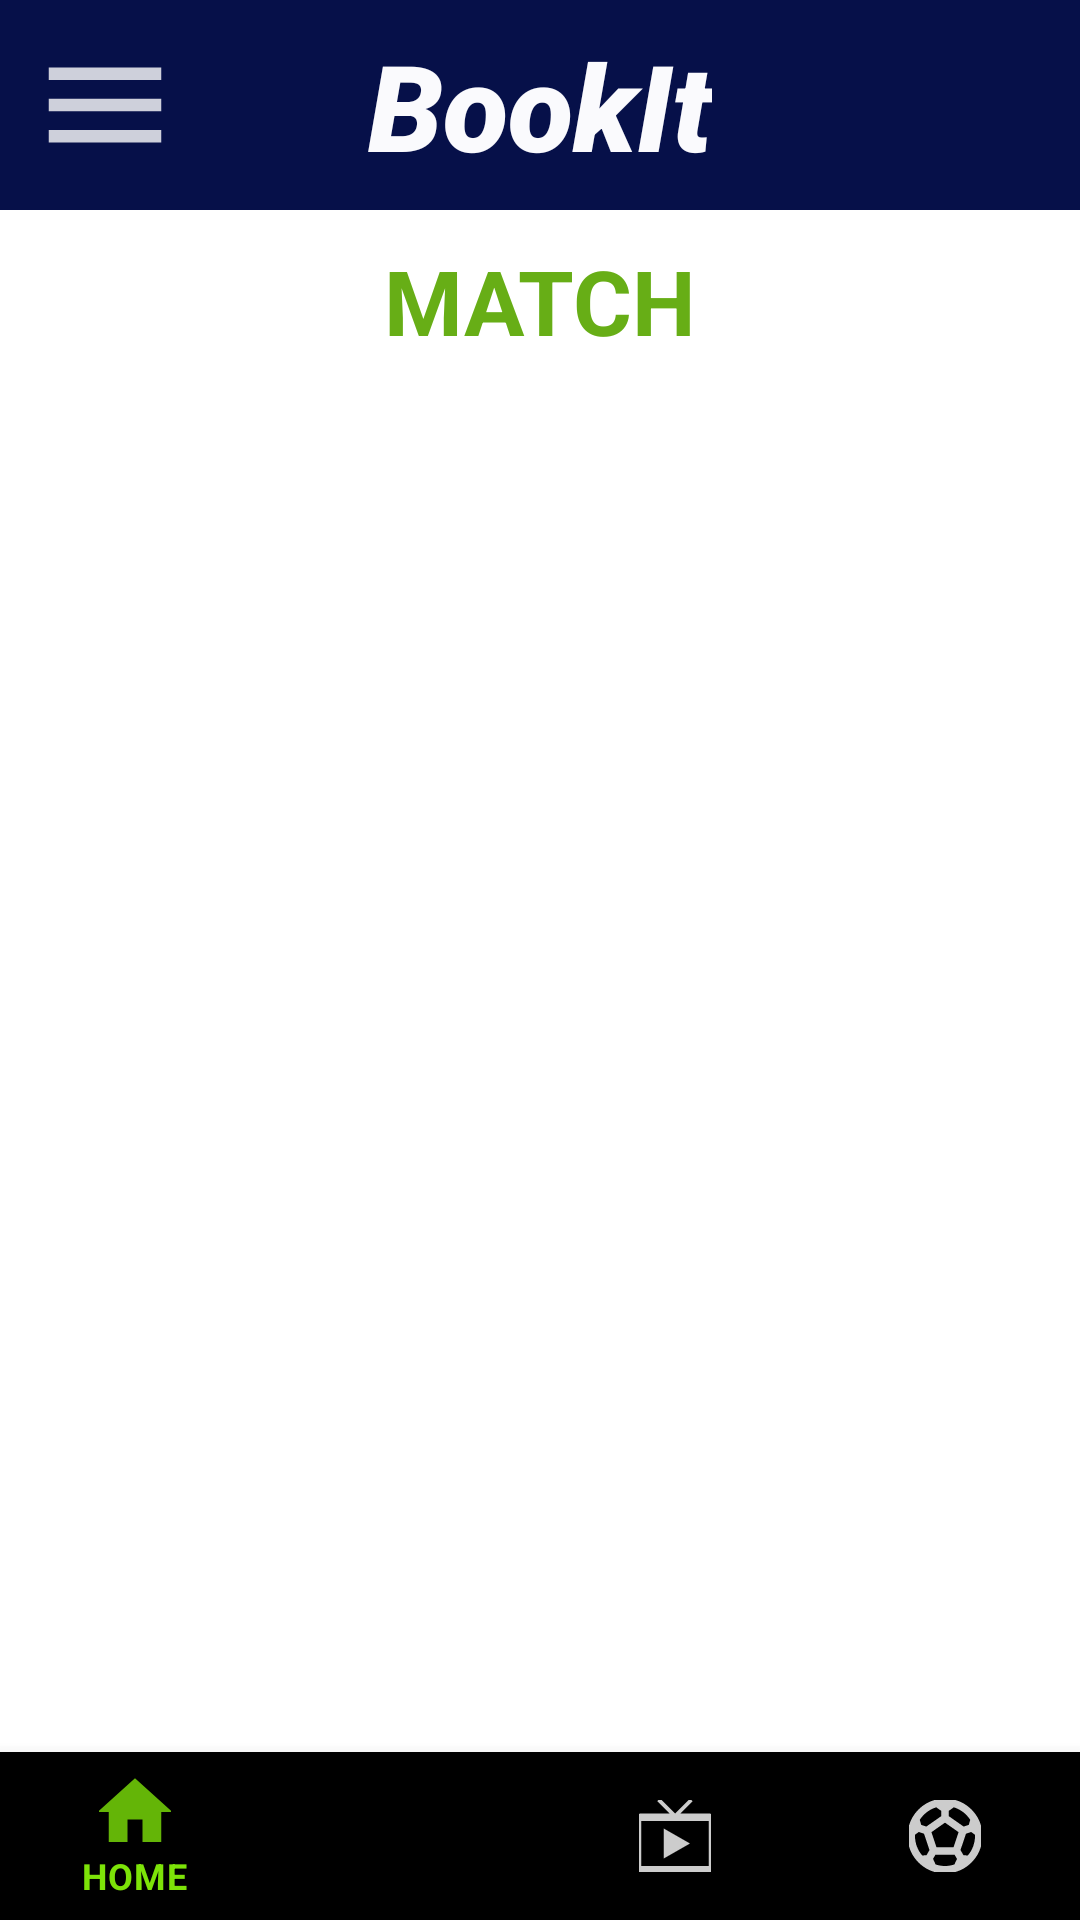

Write the Android layout XML for this screen, with the resource values it uses.
<!-- AndroidManifest.xml: application theme Theme.ImageSlider -->
<!-- res/layout/activity_match.xml -->
<?xml version="1.0" encoding="utf-8"?>
<RelativeLayout xmlns:android="http://schemas.android.com/apk/res/android"
    xmlns:app="http://schemas.android.com/apk/res-auto"
    xmlns:tools="http://schemas.android.com/tools"
    android:layout_width="match_parent"
    android:layout_height="match_parent"
    tools:context=".Match">

    <include
        android:id="@+id/topbar"
        layout="@layout/topmenu"
        android:layout_width="wrap_content"
        android:layout_height="wrap_content"
        android:layout_alignParentTop="true" />
    <TextView
        android:layout_width="match_parent"
        android:layout_height="wrap_content"
        android:layout_below="@+id/topbar"
        android:text="MATCH"
        android:textSize="30sp"
        android:textColor="#67AE16"
        android:textStyle="bold"
        android:gravity="center"
        android:padding="10dp"/>
    <com.google.android.material.bottomnavigation.BottomNavigationView
        android:layout_width="match_parent"
        android:layout_height="wrap_content"
        android:id="@+id/bottombar"
        app:itemBackground="@color/black"
        app:itemTextColor="@drawable/bottombar"
        app:itemIconTint="@drawable/bottombar"
        app:menu="@menu/menu"
        android:layout_alignParentBottom="true"
        />
</RelativeLayout>
<!-- res/layout/topmenu.xml (included above) -->
<?xml version="1.0" encoding="utf-8"?>
<RelativeLayout xmlns:android="http://schemas.android.com/apk/res/android"
    xmlns:tools="http://schemas.android.com/tools"
    android:layout_width="wrap_content"
    android:layout_height="wrap_content">

    <RelativeLayout
        android:id="@+id/toolbar"
        android:layout_width="match_parent"
        android:layout_height="wrap_content"
        android:background="#061049"
        android:padding="5dp"
        tools:ignore="ExtraText,UselessParent">

        <ImageView
            android:id="@+id/Mainmenubtn"
            android:layout_width="wrap_content"
            android:layout_height="wrap_content"
            android:layout_marginEnd="60dp"
            android:padding="10dp"
            android:src="@drawable/menu" />

        <TextView
            android:id="@+id/txtheader"
            android:layout_width="wrap_content"
            android:layout_height="wrap_content"
            android:layout_centerInParent="true"
            android:fontFamily="sans-serif-black"
            android:lineSpacingExtra="8sp"
            android:text="@string/bookit"
            android:textAlignment="center"
            android:textColor="#FAFAFD"
            android:textSize="40sp"
            android:textStyle="bold|italic"
            android:typeface="normal" />
        />
    </RelativeLayout>


</RelativeLayout>
<!-- resources referenced by this layout -->
<resources>
  <!-- drawable bottombar (drawable) -->
  <?xml version="1.0" encoding="utf-8"?>
  <selector xmlns:android="http://schemas.android.com/apk/res/android">
       <item
           android:state_selected="true"
           android:drawable="@color/teal_200"
           android:color="#7DE308"
           />
      <item
          android:state_selected="false"
          android:color="@color/white"/>
  </selector>
  <!-- drawable menu (drawable-anydpi) -->
  <vector xmlns:android="http://schemas.android.com/apk/res/android"
      android:width="40dp"
      android:height="40dp"
      android:viewportWidth="24"
      android:viewportHeight="24"
      android:tint="#FFFFFF"
      android:alpha="0.8">
    <group android:scaleX="1.25"
        android:scaleY="1.25"
        android:translateX="-3"
        android:translateY="-3">
      <path
          android:fillColor="@android:color/white"
          android:pathData="M3,18h18v-2L3,16v2zM3,13h18v-2L3,11v2zM3,6v2h18L21,6L3,6z"/>
    </group>
  </vector>
  <string name="bookit">BookIt</string>
  <style name="Theme.ImageSlider" parent="Theme.MaterialComponents.DayNight.NoActionBar">
          
          <item name="colorPrimary">@color/purple_500</item>
          <item name="colorPrimaryVariant">@color/black</item>
          <item name="colorOnPrimary">@color/white</item>
          
          <item name="colorSecondary">@color/teal_200</item>
          <item name="colorSecondaryVariant">@color/teal_700</item>
          <item name="colorOnSecondary">@color/black</item>
          
          <item name="android:statusBarColor" tools:targetApi="l">?attr/colorPrimaryVariant</item>
          
      </style>
  <!-- not gathered from this repository: default colours our renderer supplied (Android Studio template values) -->
  <color name="purple_500">#FF6200EE</color>
  <color name="teal_200">#FF03DAC5</color>
  <color name="teal_700">#FF018786</color>
  <color name="black">#FF000000</color>
  <color name="white">#FFFFFFFF</color>
</resources>
